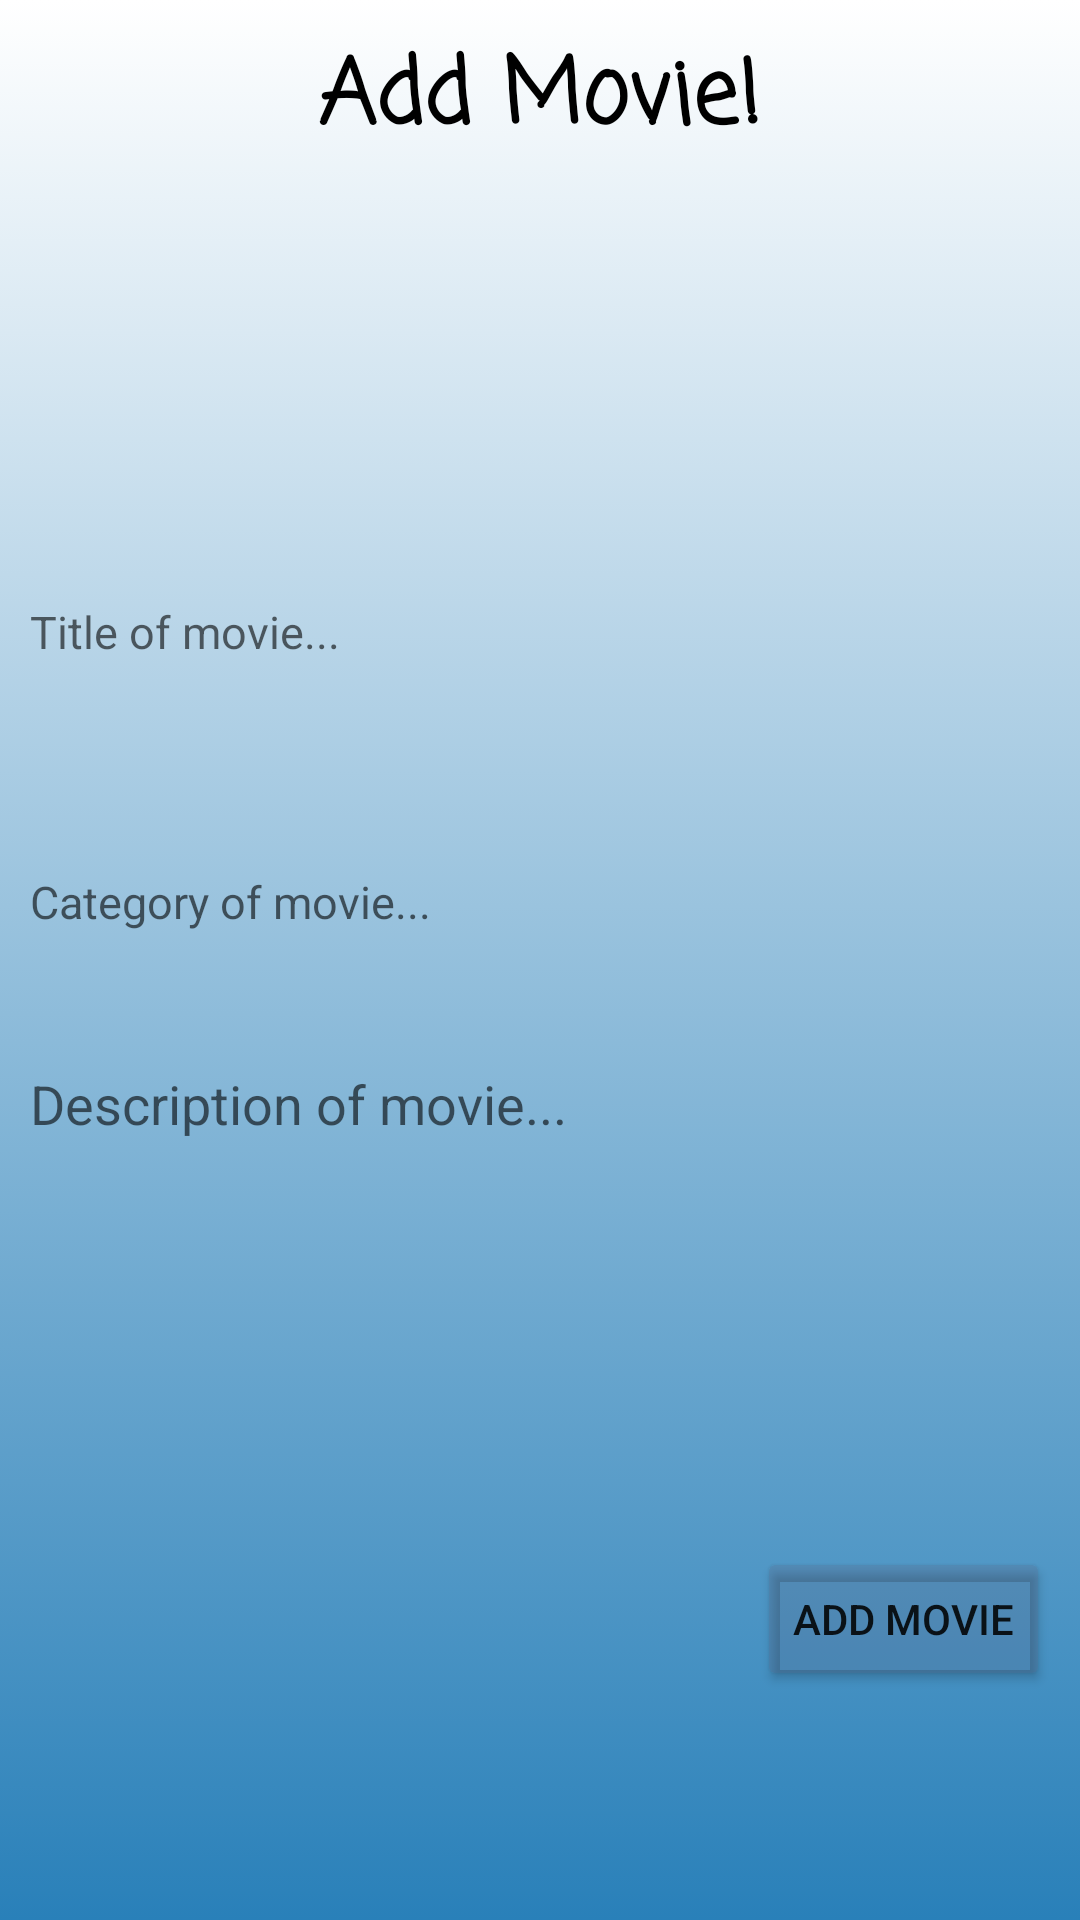

Produce the Android XML layout that renders to this screen, including the resource entries it uses.
<!-- AndroidManifest.xml: application theme Theme.MojaAplikacja -->
<!-- res/layout/activity_add_movie.xml -->
<?xml version="1.0" encoding="utf-8"?>
<LinearLayout xmlns:android="http://schemas.android.com/apk/res/android"
    xmlns:app="http://schemas.android.com/apk/res-auto"
    xmlns:tools="http://schemas.android.com/tools"
    android:layout_width="match_parent"
    android:layout_height="match_parent"
    android:background="@drawable/gradient_background"
    android:orientation="vertical"
    tools:context=".AddMovieActivity">


    <TextView
        android:layout_width="wrap_content"
        android:layout_height="wrap_content"
        android:layout_gravity="center"
        android:fontFamily="casual"
        android:padding="10dp"
        android:text="Add Movie!"
        android:textColor="#000"
        android:textSize="30sp"
        android:textStyle="bold" />

    <ImageView
        android:layout_width="100dp"
        android:layout_height="100dp"
        android:layout_gravity="center"
        android:scaleType="fitCenter"
        android:src="@drawable/popcorn" />

    <EditText
        android:id="@+id/addTitleEditTextId"
        android:layout_width="match_parent"
        android:layout_height="70dp"
        android:layout_margin="10dp"
        android:background="@drawable/frame_edit_text"
        android:hint="Title of movie..."
        android:textSize="15sp" />

    <EditText
        android:id="@+id/addCategoryEditTextId"
        android:layout_width="match_parent"
        android:layout_height="70dp"
        android:layout_margin="10dp"
        android:background="@drawable/frame_edit_text"
        android:hint="Category of movie..."
        android:textSize="15sp" />

    <EditText
        android:id="@+id/addDescriptionEditTextId"
        android:layout_width="match_parent"
        android:layout_height="150dp"
        android:layout_margin="10dp"
        android:autofillHints=""
        android:background="@drawable/frame_edit_text"
        android:gravity="left"
        android:hint="Description of movie..."
        android:overScrollMode="always"
        android:scrollbarStyle="insideInset"
        android:scrollbars="vertical" />

    <Button
        android:id="@+id/addButtonId"
        android:layout_width="wrap_content"
        android:layout_height="wrap_content"
        android:layout_gravity="right"
        android:layout_marginEnd="10dp"
        android:layout_marginRight="10dp"
        android:text="add movie"
        app:backgroundTint="#39595E7C" />
</LinearLayout>
<!-- resources referenced by this layout -->
<resources>
  <!-- drawable gradient_background (drawable) -->
  <?xml version="1.0" encoding="utf-8"?>
  <selector xmlns:android="http://schemas.android.com/apk/res/android">
      <item>
          <shape>
              <gradient
                  android:angle="90"
                  android:startColor="#2980B9"
                  android:endColor="#FFFFFF"
                  android:type="linear" />
          </shape>
      </item>
  </selector>
  <style name="Theme.MojaAplikacja" parent="Theme.MaterialComponents.DayNight.NoActionBar">
          
          <item name="colorPrimary">@color/purple_500</item>
          <item name="colorPrimaryVariant">@color/purple_700</item>
          <item name="colorOnPrimary">@color/white</item>
          
          <item name="colorSecondary">@color/teal_200</item>
          <item name="colorSecondaryVariant">@color/teal_700</item>
          <item name="colorOnSecondary">@color/black</item>
          
          <item name="android:statusBarColor" tools:targetApi="l">?attr/colorPrimaryVariant</item>
          
      </style>
  <!-- not gathered from this repository: default colours our renderer supplied (Android Studio template values) -->
  <color name="purple_500">#FF6200EE</color>
  <color name="purple_700">#FF3700B3</color>
  <color name="teal_200">#FF03DAC5</color>
  <color name="teal_700">#FF018786</color>
  <color name="black">#FF000000</color>
  <color name="white">#FFFFFFFF</color>
</resources>
